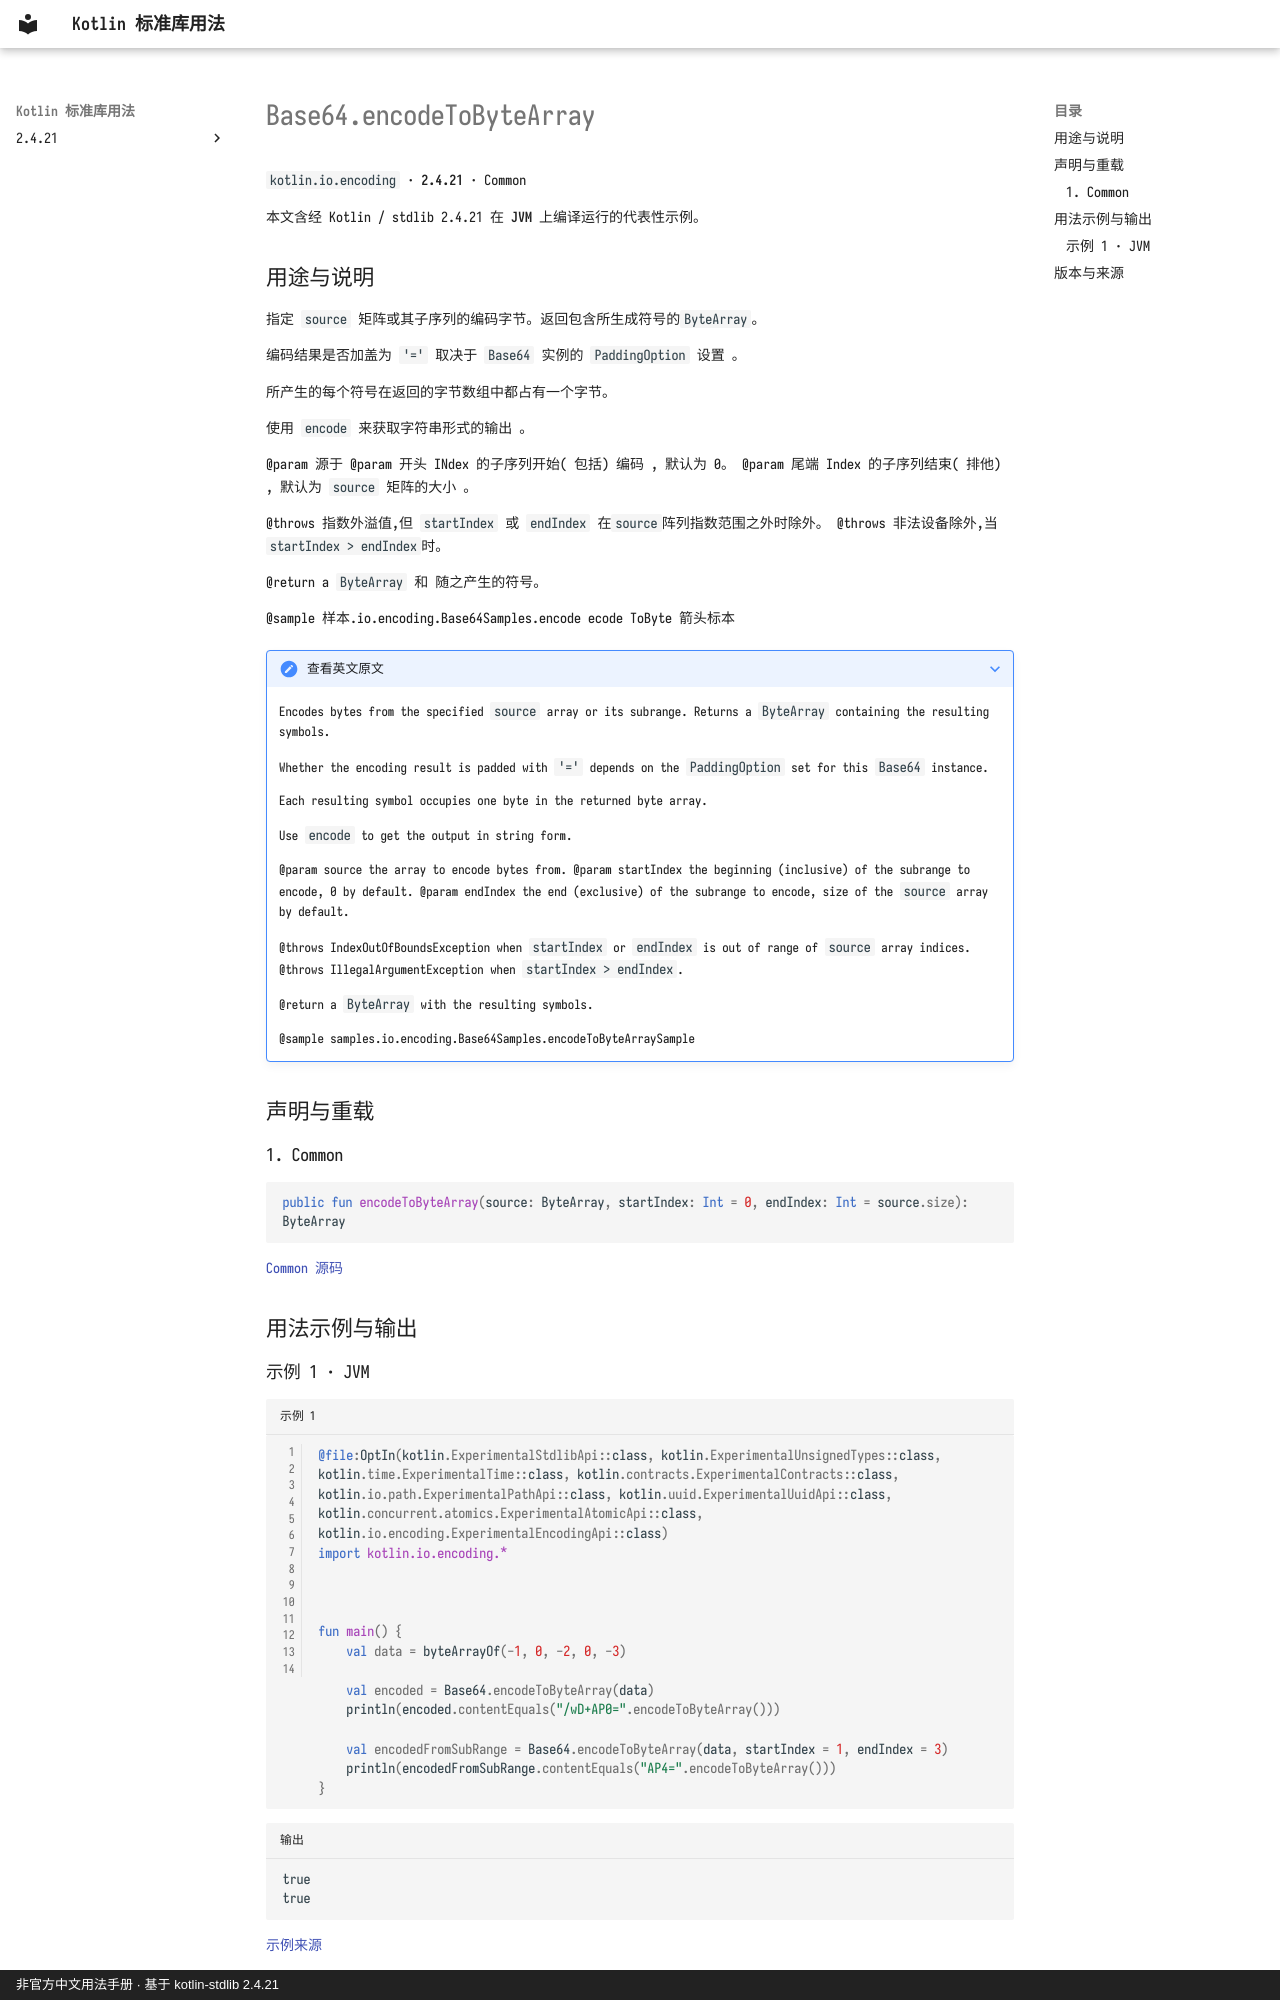

repository: oooooooko/kotlin-stdlib-docs · page: zh/api/kotlin.io.encoding/base64-encodetobytearray--e7c2e5df/index.html · generator: mkdocs · copyright: 非官方中文用法手册 · 基于 kotlin-stdlib 2.4.21

# Base64.encodeToByteArray

`kotlin.io.encoding` · **2.4.21** · Common

本文含经 Kotlin / stdlib 2.4.21 在 **JVM** 上编译运行的代表性示例。

## 用途与说明

指定 `source` 矩阵或其子序列的编码字节。返回包含所生成符号的`ByteArray`。

编码结果是否加盖为 `'='` 取决于 `Base64` 实例的 `PaddingOption` 设置 。

所产生的每个符号在返回的字节数组中都占有一个字节。

使用 `encode` 来获取字符串形式的输出 。

@param 源于 @param 开头 INdex 的子序列开始( 包括) 编码 , 默认为 0。 @param 尾端 Index 的子序列结束( 排他) , 默认为 `source` 矩阵的大小 。

@throws 指数外溢值,但 `startIndex` 或 `endIndex` 在`source`阵列指数范围之外时除外。 @throws 非法设备除外,当`startIndex > endIndex`时。

@return a `ByteArray` 和 随之产生的符号。

@sample 样本.io.encoding.Base64Samples.encode ecode ToByte 箭头标本

??? note "查看英文原文"

    Encodes bytes from the specified `source` array or its subrange.
    Returns a `ByteArray` containing the resulting symbols.
    
    Whether the encoding result is padded with `'='` depends on the `PaddingOption` set for this `Base64` instance.
    
    Each resulting symbol occupies one byte in the returned byte array.
    
    Use `encode` to get the output in string form.
    
    @param source the array to encode bytes from.
    @param startIndex the beginning (inclusive) of the subrange to encode, 0 by default.
    @param endIndex the end (exclusive) of the subrange to encode, size of the `source` array by default.
    
    @throws IndexOutOfBoundsException when `startIndex` or `endIndex` is out of range of `source` array indices.
    @throws IllegalArgumentException when `startIndex > endIndex`.
    
    @return a `ByteArray` with the resulting symbols.
    
    @sample samples.io.encoding.Base64Samples.encodeToByteArraySample

## 声明与重载

### 1. Common

```kotlin
public fun encodeToByteArray(source: ByteArray, startIndex: Int = 0, endIndex: Int = source.size): ByteArray
```

[Common 源码](https://github.com/JetBrains/kotlin/blob/v2.4.21/libraries/stdlib/src/kotlin/io/encoding/Base64.kt#L155)

## 用法示例与输出
